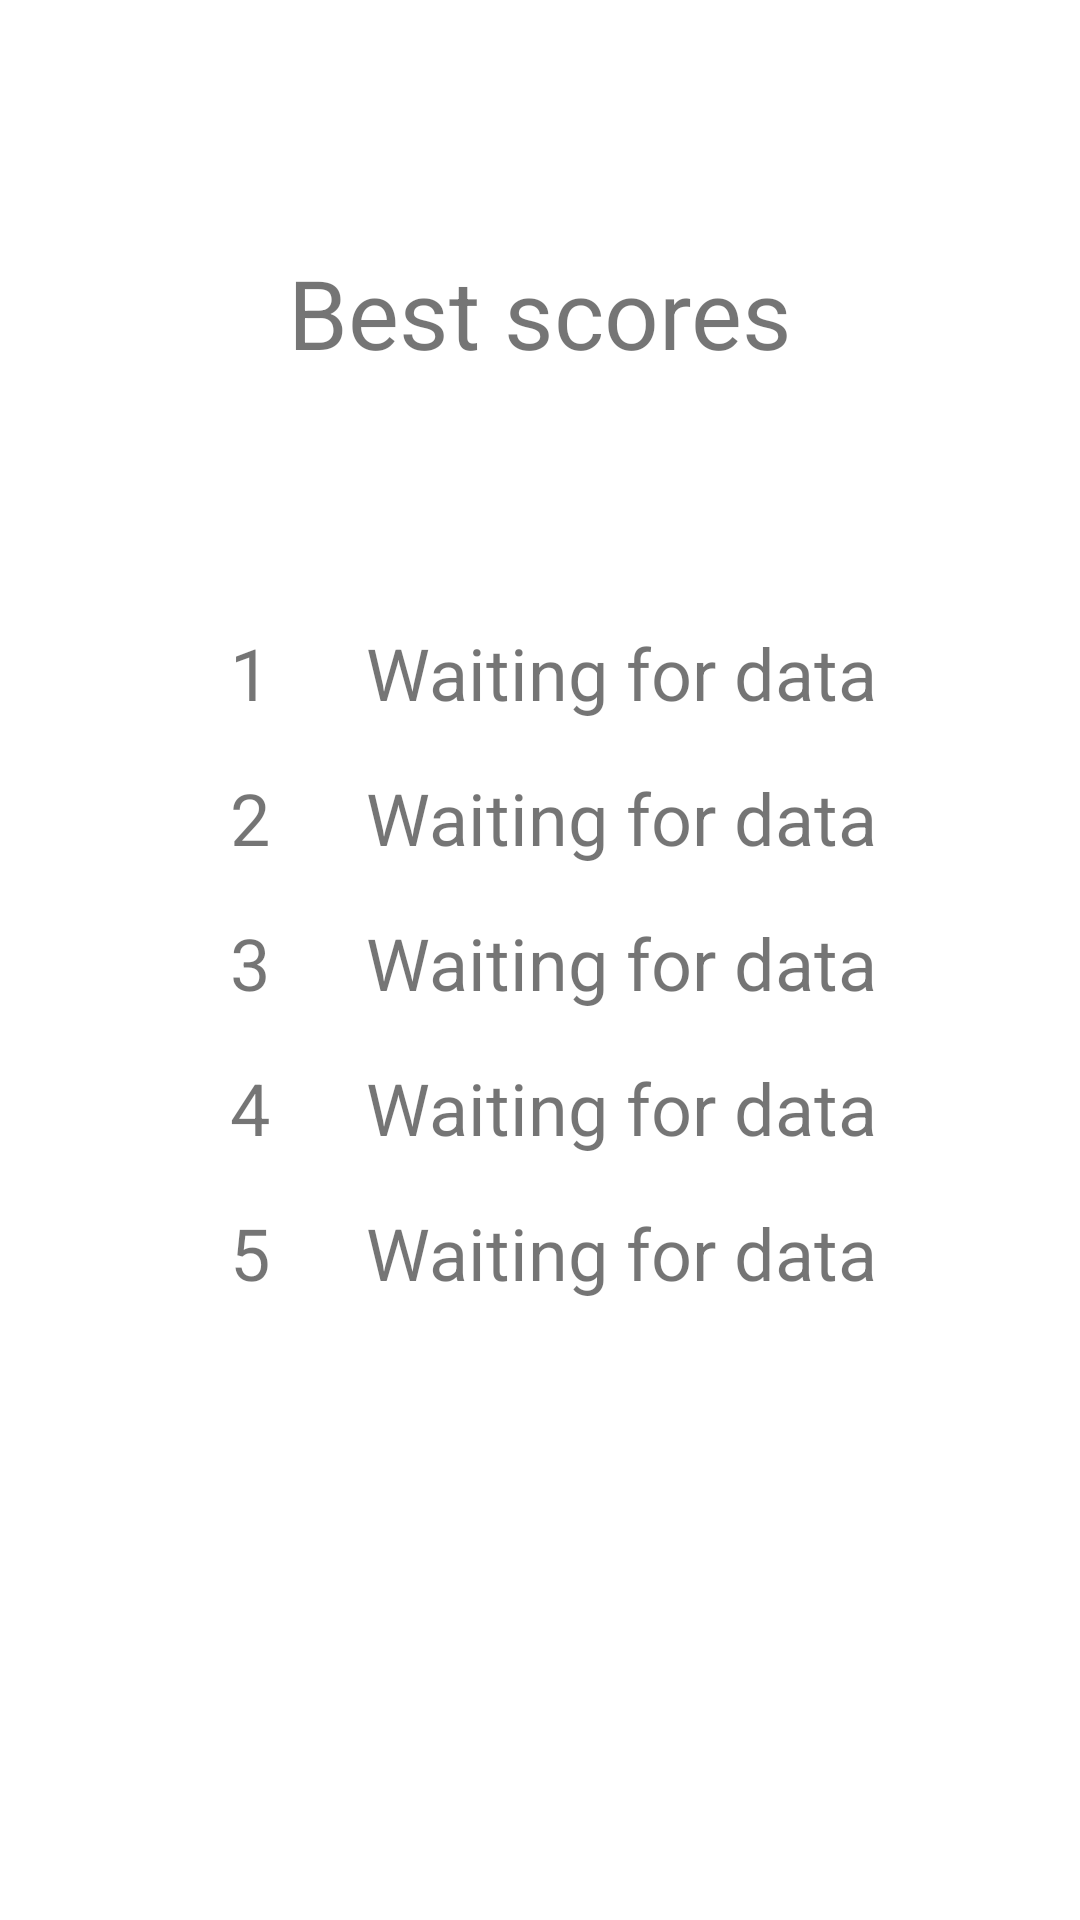

The Android layout XML behind this screen, and the referenced resources:
<!-- AndroidManifest.xml: fallback theme Theme.MaterialComponents.DayNight.NoActionBar -->
<!-- res/layout/activity_score_board.xml -->
<?xml version="1.0" encoding="utf-8"?>
<androidx.constraintlayout.widget.ConstraintLayout xmlns:android="http://schemas.android.com/apk/res/android"
    xmlns:app="http://schemas.android.com/apk/res-auto"
    xmlns:tools="http://schemas.android.com/tools"
    android:layout_width="match_parent"
    android:layout_height="match_parent"
    tools:context=".ScoreBoardActivity">

    <TextView
        android:id="@+id/textView"
        android:layout_width="wrap_content"
        android:layout_height="wrap_content"
        android:text="@string/scoreBoard_titleText"
        android:textSize="32sp"
        app:layout_constraintBottom_toTopOf="@+id/tvPlace1"
        app:layout_constraintEnd_toEndOf="parent"
        app:layout_constraintStart_toStartOf="parent"
        app:layout_constraintTop_toTopOf="parent" />

    <TextView
        android:id="@+id/tvNumber1"
        android:layout_width="wrap_content"
        android:layout_height="wrap_content"
        android:text="1"
        android:textSize="24sp"
        android:layout_marginTop="16dp"
        app:layout_constraintEnd_toStartOf="@+id/guidelineVertical"
        app:layout_constraintTop_toTopOf="@+id/guidelineHorizontal" />

    <TextView
        android:id="@+id/tvPlace1"
        android:layout_width="wrap_content"
        android:layout_height="wrap_content"
        android:text="@string/scoreboard_placeholder"
        android:textSize="24sp"
        app:layout_constraintStart_toStartOf="@+id/guidelineVertical"
        android:layout_marginLeft="32dp"
        app:layout_constraintTop_toTopOf="@+id/tvNumber1" />

    <TextView
        android:id="@+id/tvNumber2"
        android:layout_width="wrap_content"
        android:layout_height="wrap_content"
        android:text="2"
        android:textSize="24sp"
        android:layout_marginTop="16dp"
        app:layout_constraintEnd_toStartOf="@+id/guidelineVertical"
        app:layout_constraintTop_toBottomOf="@+id/tvNumber1" />

    <TextView
        android:id="@+id/tvPlace2"
        android:layout_width="wrap_content"
        android:layout_height="wrap_content"
        android:text="@string/scoreboard_placeholder"
        android:textSize="24sp"
        app:layout_constraintStart_toEndOf="@+id/tvNumber2"
        android:layout_marginLeft="32dp"
        app:layout_constraintTop_toTopOf="@+id/tvNumber2" />

    <TextView
        android:id="@+id/tvNumber3"
        android:layout_width="wrap_content"
        android:layout_height="wrap_content"
        android:text="3"
        android:textSize="24dp"
        android:layout_marginTop="16dp"
        app:layout_constraintEnd_toStartOf="@+id/guidelineVertical"
        app:layout_constraintTop_toBottomOf="@+id/tvNumber2" />

    <TextView
        android:id="@+id/tvPlace3"
        android:layout_width="wrap_content"
        android:layout_height="wrap_content"
        android:text="@string/scoreboard_placeholder"
        android:textSize="24sp"
        app:layout_constraintStart_toEndOf="@+id/tvNumber3"
        android:layout_marginLeft="32dp"
        app:layout_constraintTop_toTopOf="@+id/tvNumber3" />

    <TextView
        android:id="@+id/tvNumber4"
        android:layout_width="wrap_content"
        android:layout_height="wrap_content"
        android:text="4"
        android:textSize="24dp"
        android:layout_marginTop="16dp"
        app:layout_constraintEnd_toStartOf="@id/guidelineVertical"
        app:layout_constraintTop_toBottomOf="@id/tvNumber3"/>

    <TextView
        android:id="@+id/tvPlace4"
        android:layout_width="wrap_content"
        android:layout_height="wrap_content"
        android:text="@string/scoreboard_placeholder"
        android:textSize="24sp"
        app:layout_constraintStart_toEndOf="@+id/tvNumber4"
        android:layout_marginLeft="32dp"
        app:layout_constraintTop_toTopOf="@+id/tvNumber4" />

    <TextView
        android:id="@+id/tvNumber5"
        android:layout_width="wrap_content"
        android:layout_height="wrap_content"
        android:text="5"
        android:textSize="24dp"
        android:layout_marginTop="16dp"
        app:layout_constraintEnd_toStartOf="@id/guidelineVertical"
        app:layout_constraintTop_toBottomOf="@id/tvNumber4"/>

    <TextView
        android:id="@+id/tvPlace5"
        android:layout_width="wrap_content"
        android:layout_height="wrap_content"
        android:text="@string/scoreboard_placeholder"
        android:textSize="24sp"
        app:layout_constraintStart_toEndOf="@+id/tvNumber5"
        android:layout_marginLeft="32dp"
        app:layout_constraintTop_toTopOf="@+id/tvNumber5" />

    <androidx.constraintlayout.widget.Guideline
        android:id="@+id/guidelineHorizontal"
        android:layout_width="wrap_content"
        android:layout_height="wrap_content"
        android:orientation="horizontal"
        app:layout_constraintGuide_percent="0.3" />

    <androidx.constraintlayout.widget.Guideline
        android:id="@+id/guidelineVertical"
        android:layout_width="wrap_content"
        android:layout_height="wrap_content"
        android:orientation="vertical"
        app:layout_constraintGuide_percent="0.25" />


</androidx.constraintlayout.widget.ConstraintLayout>
<!-- resources referenced by this layout -->
<resources>
  <string name="scoreBoard_titleText">Best scores</string>
  <string name="scoreboard_placeholder">Waiting for data</string>
</resources>
